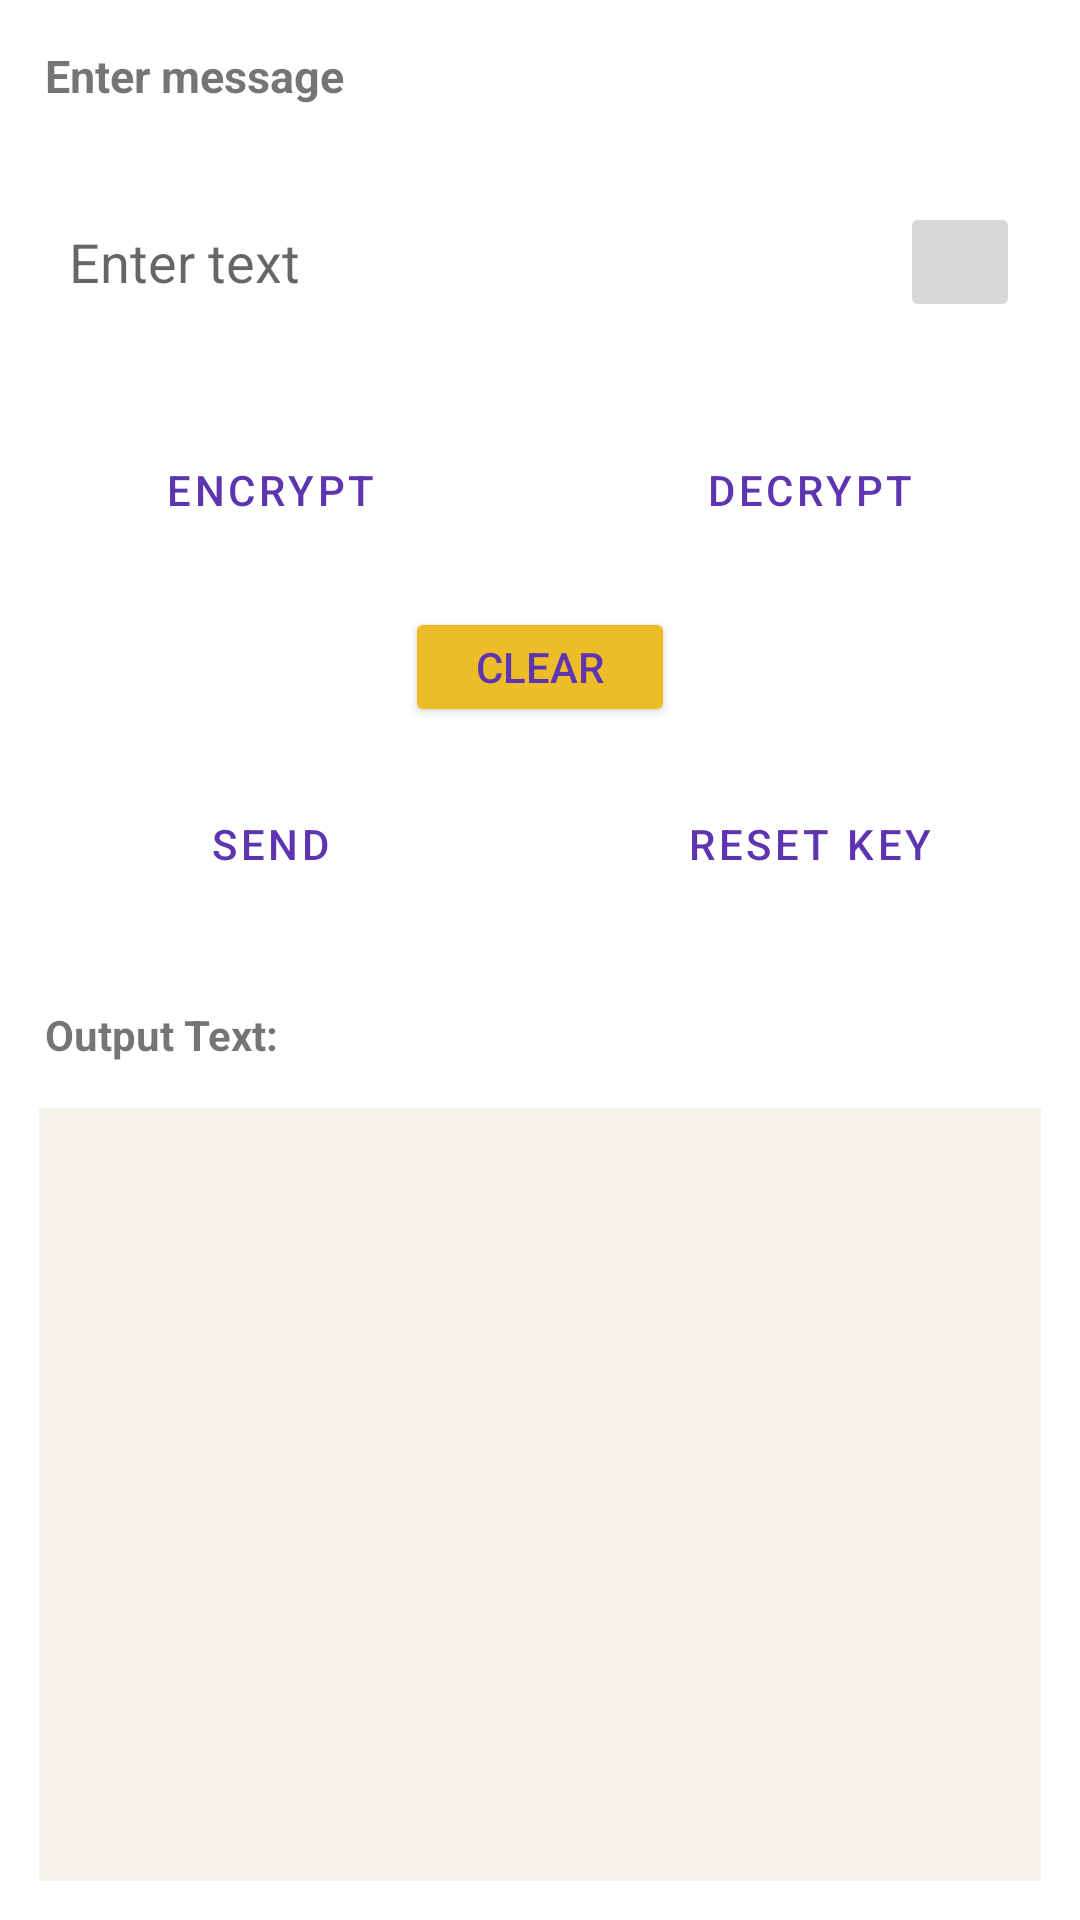

This screen was rendered from an Android layout file. Write that file and the resources it references.
<!-- AndroidManifest.xml: application theme Theme.ShieldConvo -->
<!-- res/layout/activity_aesactivity.xml -->
<?xml version="1.0" encoding="utf-8"?>
<LinearLayout xmlns:android="http://schemas.android.com/apk/res/android"
    xmlns:tools="http://schemas.android.com/tools"
    android:layout_width="match_parent"
    android:layout_height="match_parent"
    android:layout_margin="14dp"
    android:orientation="vertical"
    tools:context=".AESActivity">

    <LinearLayout
        android:layout_width="match_parent"
        android:layout_height="match_parent"

        android:orientation="vertical">

        <TextView
            android:layout_width="wrap_content"
            android:layout_height="wrap_content"
            android:layout_margin="15dp"
            android:text="@string/enter_message"
            android:textSize="15sp"
            android:textStyle="bold" />

        <RelativeLayout
            android:layout_width="match_parent"
            android:layout_height="wrap_content"
            android:orientation="horizontal">

            <EditText
                android:id="@+id/input_text"
                android:layout_width="match_parent"
                android:layout_height="wrap_content"
                android:layout_marginStart="13dp"
                android:layout_marginTop="13dp"
                android:layout_marginEnd="13dp"
                android:layout_marginBottom="13dp"
                android:background="@drawable/border"
                android:hint="@string/enter_text"
                android:inputType="text"
                android:minHeight="48dp"
                android:padding="10dp" />

            <ImageButton
                android:layout_width="40dp"
                android:layout_height="40dp"
                android:layout_alignParentEnd="true"
                android:layout_marginTop="17dp"
                android:layout_marginEnd="20dp"
                android:layout_marginBottom="10dp"
                android:onClick="getspeechinput"
                android:src="@drawable/ic_baseline_mic_none_24"
                tools:ignore="SpeakableTextPresentCheck" />

        </RelativeLayout>

        <LinearLayout
            style="?android:attr/buttonBarStyle"
            android:layout_width="match_parent"
            android:layout_height="wrap_content"
            android:orientation="horizontal">

            <Button
                android:id="@+id/encrypt"
                style="?android:attr/buttonBarButtonStyle"
                android:layout_width="0dp"
                android:layout_height="wrap_content"
                android:layout_gravity="center"
                android:layout_margin="15dp"
                android:layout_weight="1"
                android:backgroundTint="#EDBC29"
                android:text="@string/encrypt"
                android:textColor="#5E35B1" />

            <Button
                android:id="@+id/decrypt"
                style="?android:attr/buttonBarButtonStyle"
                android:layout_width="0dp"
                android:layout_height="wrap_content"
                android:layout_gravity="center"
                android:layout_margin="15dp"
                android:layout_weight="1"
                android:backgroundTint="#EDBC29"
                android:text="@string/decrypt"
                android:textColor="#5E35B1" />

        </LinearLayout>

        <Button
            android:id="@+id/clear_button"
            android:layout_width="90dp"
            android:layout_height="40dp"
            android:layout_gravity="center"
            android:backgroundTint="#EDBC29"
            android:text="@string/clear"
            android:textColor="#5E35B1"
            tools:ignore="TouchTargetSizeCheck" />

        <LinearLayout
            style="?android:attr/buttonBarStyle"
            android:layout_width="match_parent"
            android:layout_height="wrap_content"
            android:orientation="horizontal">

            <Button
                android:id="@+id/send"
                style="?android:attr/buttonBarButtonStyle"
                android:layout_width="0dp"
                android:layout_height="wrap_content"
                android:layout_gravity="center"
                android:layout_margin="15dp"
                android:layout_weight="1"
                android:backgroundTint="#EDBC29"
                android:text="@string/send"
                android:textColor="#5E35B1" />

            <Button
                android:id="@+id/reset"
                style="?android:attr/buttonBarButtonStyle"
                android:layout_width="0dp"
                android:layout_height="wrap_content"
                android:layout_gravity="center"
                android:layout_margin="15dp"
                android:layout_weight="1"
                android:backgroundTint="#EDBC29"
                android:text="@string/reset_key"
                android:textColor="#5E35B1" />

        </LinearLayout>

        <TextView
            android:layout_width="match_parent"
            android:layout_height="wrap_content"
            android:layout_margin="15dp"
            android:text="@string/output_text"
            android:textSize="14sp"
            android:textStyle="bold" />

        <TextView
            android:id="@+id/output_text"
            android:layout_width="match_parent"
            android:layout_height="match_parent"
            android:layout_marginLeft="13dp"
            android:layout_marginRight="13dp"
            android:layout_marginBottom="13dp"
            android:background="#D7F4F1E6"
            android:textIsSelectable="true"
            android:textSize="18sp"
            tools:ignore="SpeakableTextPresentCheck,TouchTargetSizeCheck" />


    </LinearLayout>

</LinearLayout>
<!-- resources referenced by this layout -->
<resources>
  <string name="clear">CLEAR</string>
  <string name="decrypt">Decrypt</string>
  <string name="encrypt">Encrypt</string>
  <string name="enter_message">Enter message</string>
  <string name="enter_text">Enter text</string>
  <string name="output_text">Output Text:</string>
  <string name="reset_key">Reset Key</string>
  <string name="send">Send</string>
  <style name="Theme.ShieldConvo" parent="Theme.MaterialComponents.DayNight.DarkActionBar">
          
          <item name="colorPrimary">@color/purple_500</item>
          <item name="colorPrimaryVariant">@color/purple_700</item>
          <item name="colorOnPrimary">@color/white</item>
          
          <item name="colorSecondary">@color/teal_200</item>
          <item name="colorSecondaryVariant">@color/teal_700</item>
          <item name="colorOnSecondary">@color/black</item>
          
          <item name="android:statusBarColor" tools:targetApi="l">?attr/colorPrimaryVariant</item>
          
      </style>
  <!-- not gathered from this repository: default colours our renderer supplied (Android Studio template values) -->
  <color name="purple_500">#FF6200EE</color>
  <color name="purple_700">#FF3700B3</color>
  <color name="teal_200">#FF03DAC5</color>
  <color name="teal_700">#FF018786</color>
  <color name="black">#FF000000</color>
  <color name="white">#FFFFFFFF</color>
</resources>
